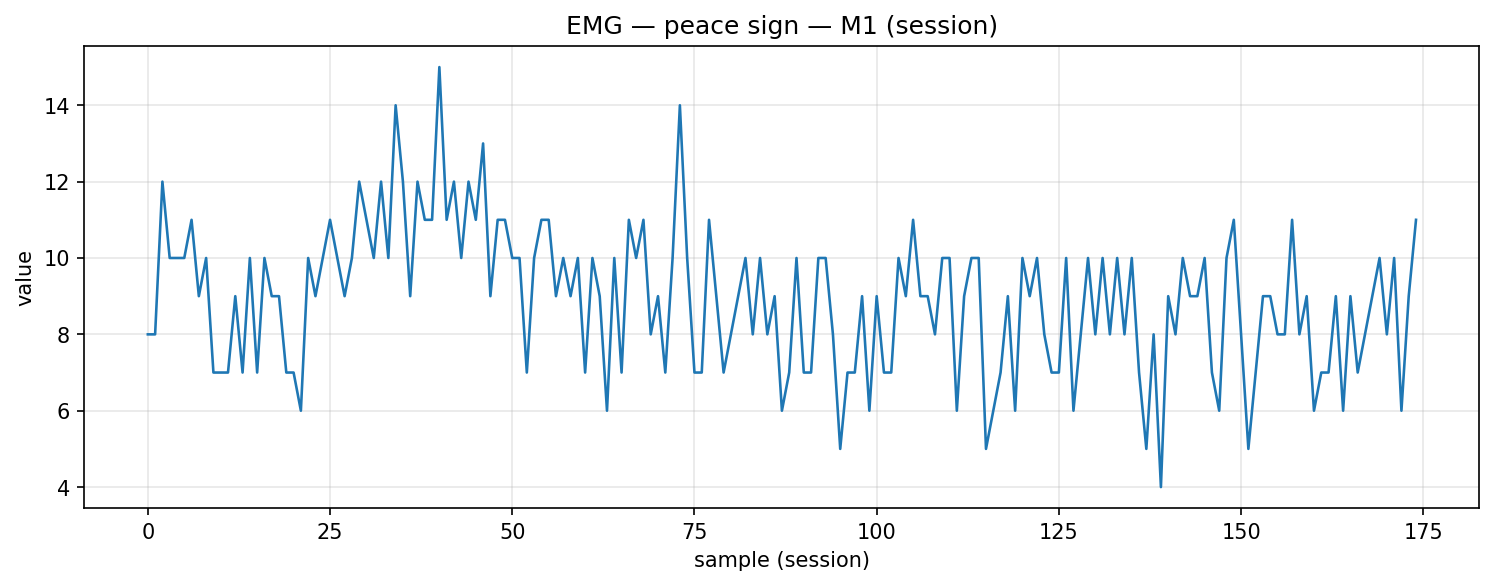

Source data for this figure (header and first rows):
timestamp, device, address, char_uuid, label, col_index, value, payload_ascii, payload_hex
2025-12-09T14:11:01.255, MyoWareSensor1, 88:13:BF:14:F7:1E, f3a56edf-8f1e-4533-93bf-5601b2e91308, peace_sign, 1, 8.0, 8.00, 382e3030
2025-12-09T14:11:01.301, MyoWareSensor1, 88:13:BF:14:F7:1E, f3a56edf-8f1e-4533-93bf-5601b2e91308, peace_sign, 1, 8.0, 8.00, 382e3030
2025-12-09T14:11:01.344, MyoWareSensor1, 88:13:BF:14:F7:1E, f3a56edf-8f1e-4533-93bf-5601b2e91308, peace_sign, 1, 12.0, 12.00, 31322e3030
2025-12-09T14:11:01.375, MyoWareSensor1, 88:13:BF:14:F7:1E, f3a56edf-8f1e-4533-93bf-5601b2e91308, peace_sign, 1, 10.0, 10.00, 31302e3030
2025-12-09T14:11:01.436, MyoWareSensor1, 88:13:BF:14:F7:1E, f3a56edf-8f1e-4533-93bf-5601b2e91308, peace_sign, 1, 10.0, 10.00, 31302e3030
2025-12-09T14:11:01.468, MyoWareSensor1, 88:13:BF:14:F7:1E, f3a56edf-8f1e-4533-93bf-5601b2e91308, peace_sign, 1, 10.0, 10.00, 31302e3030
2025-12-09T14:11:01.517, MyoWareSensor1, 88:13:BF:14:F7:1E, f3a56edf-8f1e-4533-93bf-5601b2e91308, peace_sign, 1, 11.0, 11.00, 31312e3030
2025-12-09T14:11:01.561, MyoWareSensor1, 88:13:BF:14:F7:1E, f3a56edf-8f1e-4533-93bf-5601b2e91308, peace_sign, 1, 9.0, 9.00, 392e3030
2025-12-09T14:11:01.604, MyoWareSensor1, 88:13:BF:14:F7:1E, f3a56edf-8f1e-4533-93bf-5601b2e91308, peace_sign, 1, 10.0, 10.00, 31302e3030
2025-12-09T14:11:01.651, MyoWareSensor1, 88:13:BF:14:F7:1E, f3a56edf-8f1e-4533-93bf-5601b2e91308, peace_sign, 1, 7.0, 7.00, 372e3030
2025-12-09T14:11:01.688, MyoWareSensor1, 88:13:BF:14:F7:1E, f3a56edf-8f1e-4533-93bf-5601b2e91308, peace_sign, 1, 7.0, 7.00, 372e3030
2025-12-09T14:11:01.735, MyoWareSensor1, 88:13:BF:14:F7:1E, f3a56edf-8f1e-4533-93bf-5601b2e91308, peace_sign, 1, 7.0, 7.00, 372e3030
2025-12-09T14:11:01.780, MyoWareSensor1, 88:13:BF:14:F7:1E, f3a56edf-8f1e-4533-93bf-5601b2e91308, peace_sign, 1, 9.0, 9.00, 392e3030
2025-12-09T14:11:01.824, MyoWareSensor1, 88:13:BF:14:F7:1E, f3a56edf-8f1e-4533-93bf-5601b2e91308, peace_sign, 1, 7.0, 7.00, 372e3030
2025-12-09T14:11:01.868, MyoWareSensor1, 88:13:BF:14:F7:1E, f3a56edf-8f1e-4533-93bf-5601b2e91308, peace_sign, 1, 10.0, 10.00, 31302e3030
2025-12-09T14:11:01.911, MyoWareSensor1, 88:13:BF:14:F7:1E, f3a56edf-8f1e-4533-93bf-5601b2e91308, peace_sign, 1, 7.0, 7.00, 372e3030
2025-12-09T14:11:01.956, MyoWareSensor1, 88:13:BF:14:F7:1E, f3a56edf-8f1e-4533-93bf-5601b2e91308, peace_sign, 1, 10.0, 10.00, 31302e3030
2025-12-09T14:11:02.003, MyoWareSensor1, 88:13:BF:14:F7:1E, f3a56edf-8f1e-4533-93bf-5601b2e91308, peace_sign, 1, 9.0, 9.00, 392e3030
2025-12-09T14:11:02.033, MyoWareSensor1, 88:13:BF:14:F7:1E, f3a56edf-8f1e-4533-93bf-5601b2e91308, peace_sign, 1, 9.0, 9.00, 392e3030
2025-12-09T14:11:02.086, MyoWareSensor1, 88:13:BF:14:F7:1E, f3a56edf-8f1e-4533-93bf-5601b2e91308, peace_sign, 1, 7.0, 7.00, 372e3030
2025-12-09T14:11:02.133, MyoWareSensor1, 88:13:BF:14:F7:1E, f3a56edf-8f1e-4533-93bf-5601b2e91308, peace_sign, 1, 7.0, 7.00, 372e3030
2025-12-09T14:11:02.174, MyoWareSensor1, 88:13:BF:14:F7:1E, f3a56edf-8f1e-4533-93bf-5601b2e91308, peace_sign, 1, 6.0, 6.00, 362e3030
2025-12-09T14:11:02.216, MyoWareSensor1, 88:13:BF:14:F7:1E, f3a56edf-8f1e-4533-93bf-5601b2e91308, peace_sign, 1, 10.0, 10.00, 31302e3030
2025-12-09T14:11:02.261, MyoWareSensor1, 88:13:BF:14:F7:1E, f3a56edf-8f1e-4533-93bf-5601b2e91308, peace_sign, 1, 9.0, 9.00, 392e3030
2025-12-09T14:11:02.304, MyoWareSensor1, 88:13:BF:14:F7:1E, f3a56edf-8f1e-4533-93bf-5601b2e91308, peace_sign, 1, 10.0, 10.00, 31302e3030
2025-12-09T14:11:02.392, MyoWareSensor1, 88:13:BF:14:F7:1E, f3a56edf-8f1e-4533-93bf-5601b2e91308, peace_sign, 1, 11.0, 11.00, 31312e3030
2025-12-09T14:11:02.436, MyoWareSensor1, 88:13:BF:14:F7:1E, f3a56edf-8f1e-4533-93bf-5601b2e91308, peace_sign, 1, 10.0, 10.00, 31302e3030
2025-12-09T14:11:02.490, MyoWareSensor1, 88:13:BF:14:F7:1E, f3a56edf-8f1e-4533-93bf-5601b2e91308, peace_sign, 1, 9.0, 9.00, 392e3030
2025-12-09T14:11:02.524, MyoWareSensor1, 88:13:BF:14:F7:1E, f3a56edf-8f1e-4533-93bf-5601b2e91308, peace_sign, 1, 10.0, 10.00, 31302e3030
2025-12-09T14:11:02.567, MyoWareSensor1, 88:13:BF:14:F7:1E, f3a56edf-8f1e-4533-93bf-5601b2e91308, peace_sign, 1, 12.0, 12.00, 31322e3030
2025-12-09T14:11:02.612, MyoWareSensor1, 88:13:BF:14:F7:1E, f3a56edf-8f1e-4533-93bf-5601b2e91308, peace_sign, 1, 11.0, 11.00, 31312e3030
2025-12-09T14:11:02.659, MyoWareSensor1, 88:13:BF:14:F7:1E, f3a56edf-8f1e-4533-93bf-5601b2e91308, peace_sign, 1, 10.0, 10.00, 31302e3030
2025-12-09T14:11:02.707, MyoWareSensor1, 88:13:BF:14:F7:1E, f3a56edf-8f1e-4533-93bf-5601b2e91308, peace_sign, 1, 12.0, 12.00, 31322e3030
2025-12-09T14:11:02.743, MyoWareSensor1, 88:13:BF:14:F7:1E, f3a56edf-8f1e-4533-93bf-5601b2e91308, peace_sign, 1, 10.0, 10.00, 31302e3030
2025-12-09T14:11:02.785, MyoWareSensor1, 88:13:BF:14:F7:1E, f3a56edf-8f1e-4533-93bf-5601b2e91308, peace_sign, 1, 14.0, 14.00, 31342e3030
2025-12-09T14:11:02.836, MyoWareSensor1, 88:13:BF:14:F7:1E, f3a56edf-8f1e-4533-93bf-5601b2e91308, peace_sign, 1, 12.0, 12.00, 31322e3030
2025-12-09T14:11:02.882, MyoWareSensor1, 88:13:BF:14:F7:1E, f3a56edf-8f1e-4533-93bf-5601b2e91308, peace_sign, 1, 9.0, 9.00, 392e3030
2025-12-09T14:11:02.919, MyoWareSensor1, 88:13:BF:14:F7:1E, f3a56edf-8f1e-4533-93bf-5601b2e91308, peace_sign, 1, 12.0, 12.00, 31322e3030
2025-12-09T14:11:02.961, MyoWareSensor1, 88:13:BF:14:F7:1E, f3a56edf-8f1e-4533-93bf-5601b2e91308, peace_sign, 1, 11.0, 11.00, 31312e3030
2025-12-09T14:11:03.020, MyoWareSensor1, 88:13:BF:14:F7:1E, f3a56edf-8f1e-4533-93bf-5601b2e91308, peace_sign, 1, 11.0, 11.00, 31312e3030
2025-12-09T14:11:03.048, MyoWareSensor1, 88:13:BF:14:F7:1E, f3a56edf-8f1e-4533-93bf-5601b2e91308, peace_sign, 1, 15.0, 15.00, 31352e3030
2025-12-09T14:11:03.094, MyoWareSensor1, 88:13:BF:14:F7:1E, f3a56edf-8f1e-4533-93bf-5601b2e91308, peace_sign, 1, 11.0, 11.00, 31312e3030
2025-12-09T14:11:03.135, MyoWareSensor1, 88:13:BF:14:F7:1E, f3a56edf-8f1e-4533-93bf-5601b2e91308, peace_sign, 1, 12.0, 12.00, 31322e3030
2025-12-09T14:11:03.180, MyoWareSensor1, 88:13:BF:14:F7:1E, f3a56edf-8f1e-4533-93bf-5601b2e91308, peace_sign, 1, 10.0, 10.00, 31302e3030
2025-12-09T14:11:03.223, MyoWareSensor1, 88:13:BF:14:F7:1E, f3a56edf-8f1e-4533-93bf-5601b2e91308, peace_sign, 1, 12.0, 12.00, 31322e3030
2025-12-09T14:11:03.268, MyoWareSensor1, 88:13:BF:14:F7:1E, f3a56edf-8f1e-4533-93bf-5601b2e91308, peace_sign, 1, 11.0, 11.00, 31312e3030
2025-12-09T14:11:03.311, MyoWareSensor1, 88:13:BF:14:F7:1E, f3a56edf-8f1e-4533-93bf-5601b2e91308, peace_sign, 1, 13.0, 13.00, 31332e3030
2025-12-09T14:11:03.364, MyoWareSensor1, 88:13:BF:14:F7:1E, f3a56edf-8f1e-4533-93bf-5601b2e91308, peace_sign, 1, 9.0, 9.00, 392e3030
2025-12-09T14:11:03.400, MyoWareSensor1, 88:13:BF:14:F7:1E, f3a56edf-8f1e-4533-93bf-5601b2e91308, peace_sign, 1, 11.0, 11.00, 31312e3030
2025-12-09T14:11:03.442, MyoWareSensor1, 88:13:BF:14:F7:1E, f3a56edf-8f1e-4533-93bf-5601b2e91308, peace_sign, 1, 11.0, 11.00, 31312e3030
2025-12-09T14:11:03.485, MyoWareSensor1, 88:13:BF:14:F7:1E, f3a56edf-8f1e-4533-93bf-5601b2e91308, peace_sign, 1, 10.0, 10.00, 31302e3030
2025-12-09T14:11:03.536, MyoWareSensor1, 88:13:BF:14:F7:1E, f3a56edf-8f1e-4533-93bf-5601b2e91308, peace_sign, 1, 10.0, 10.00, 31302e3030
2025-12-09T14:11:03.585, MyoWareSensor1, 88:13:BF:14:F7:1E, f3a56edf-8f1e-4533-93bf-5601b2e91308, peace_sign, 1, 7.0, 7.00, 372e3030
2025-12-09T14:11:03.617, MyoWareSensor1, 88:13:BF:14:F7:1E, f3a56edf-8f1e-4533-93bf-5601b2e91308, peace_sign, 1, 10.0, 10.00, 31302e3030
2025-12-09T14:11:03.660, MyoWareSensor1, 88:13:BF:14:F7:1E, f3a56edf-8f1e-4533-93bf-5601b2e91308, peace_sign, 1, 11.0, 11.00, 31312e3030
2025-12-09T14:11:03.709, MyoWareSensor1, 88:13:BF:14:F7:1E, f3a56edf-8f1e-4533-93bf-5601b2e91308, peace_sign, 1, 11.0, 11.00, 31312e3030
2025-12-09T14:11:03.748, MyoWareSensor1, 88:13:BF:14:F7:1E, f3a56edf-8f1e-4533-93bf-5601b2e91308, peace_sign, 1, 9.0, 9.00, 392e3030
2025-12-09T14:11:03.801, MyoWareSensor1, 88:13:BF:14:F7:1E, f3a56edf-8f1e-4533-93bf-5601b2e91308, peace_sign, 1, 10.0, 10.00, 31302e3030
2025-12-09T14:11:03.836, MyoWareSensor1, 88:13:BF:14:F7:1E, f3a56edf-8f1e-4533-93bf-5601b2e91308, peace_sign, 1, 9.0, 9.00, 392e3030
2025-12-09T14:11:03.882, MyoWareSensor1, 88:13:BF:14:F7:1E, f3a56edf-8f1e-4533-93bf-5601b2e91308, peace_sign, 1, 10.0, 10.00, 31302e3030
... 115 more rows
